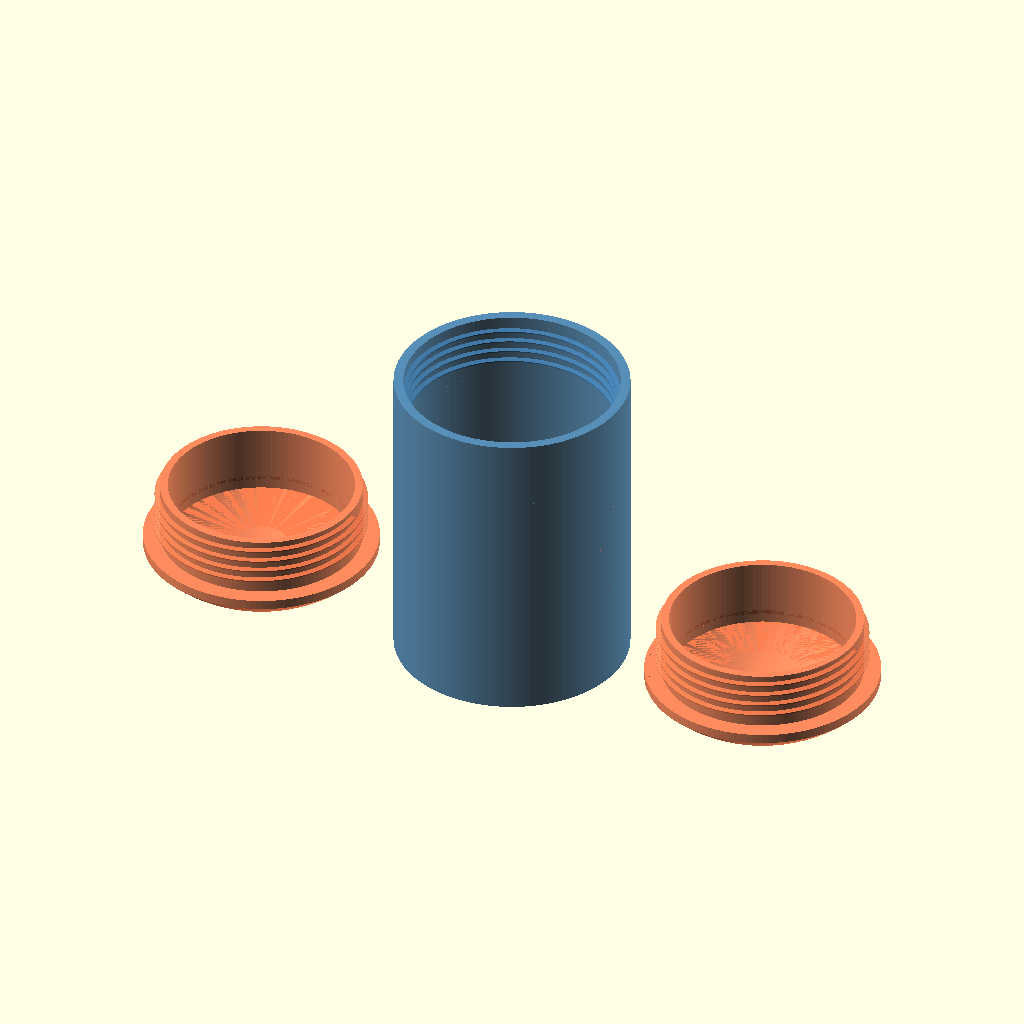
Cell 1: rendered with the file's own defaults.
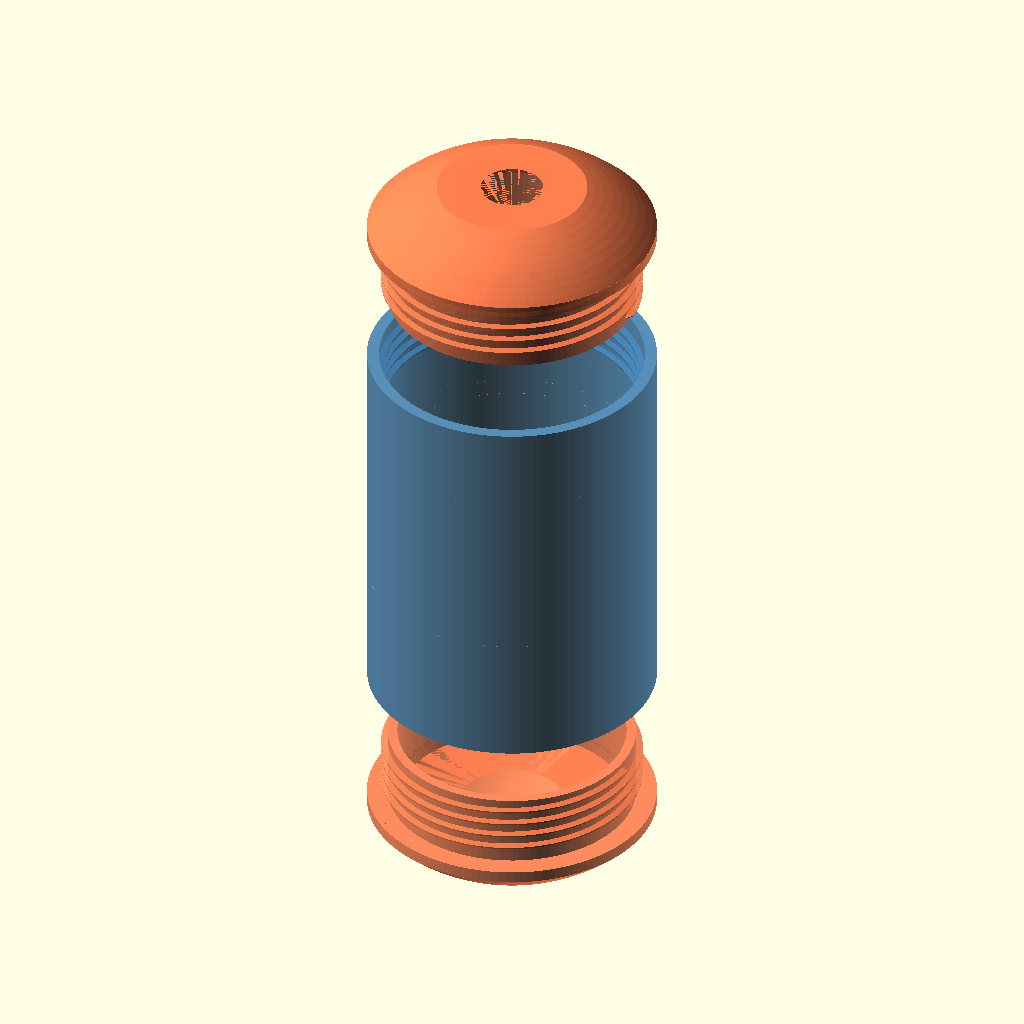
Cell 2: the same model with layout_to_print = 0.
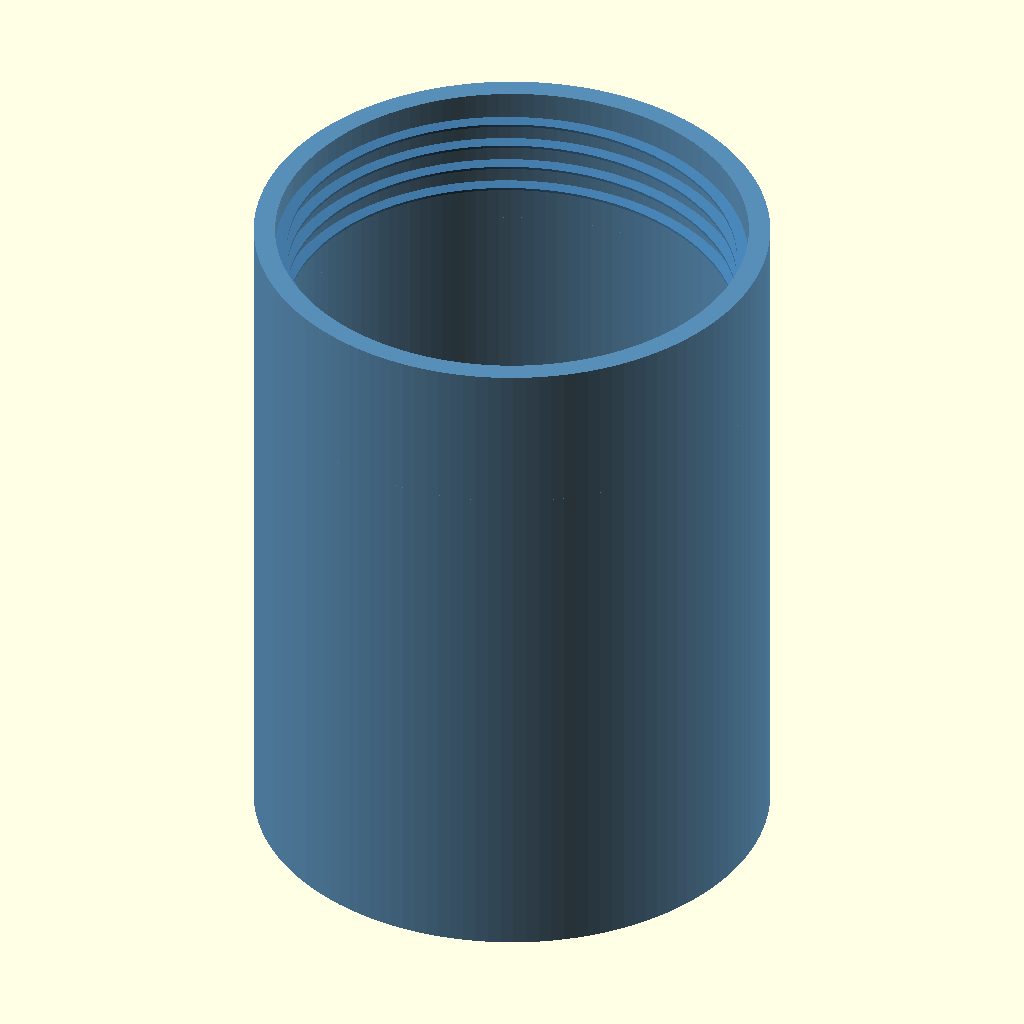
Cell 3: part_to_print = 1 (everything else at default).
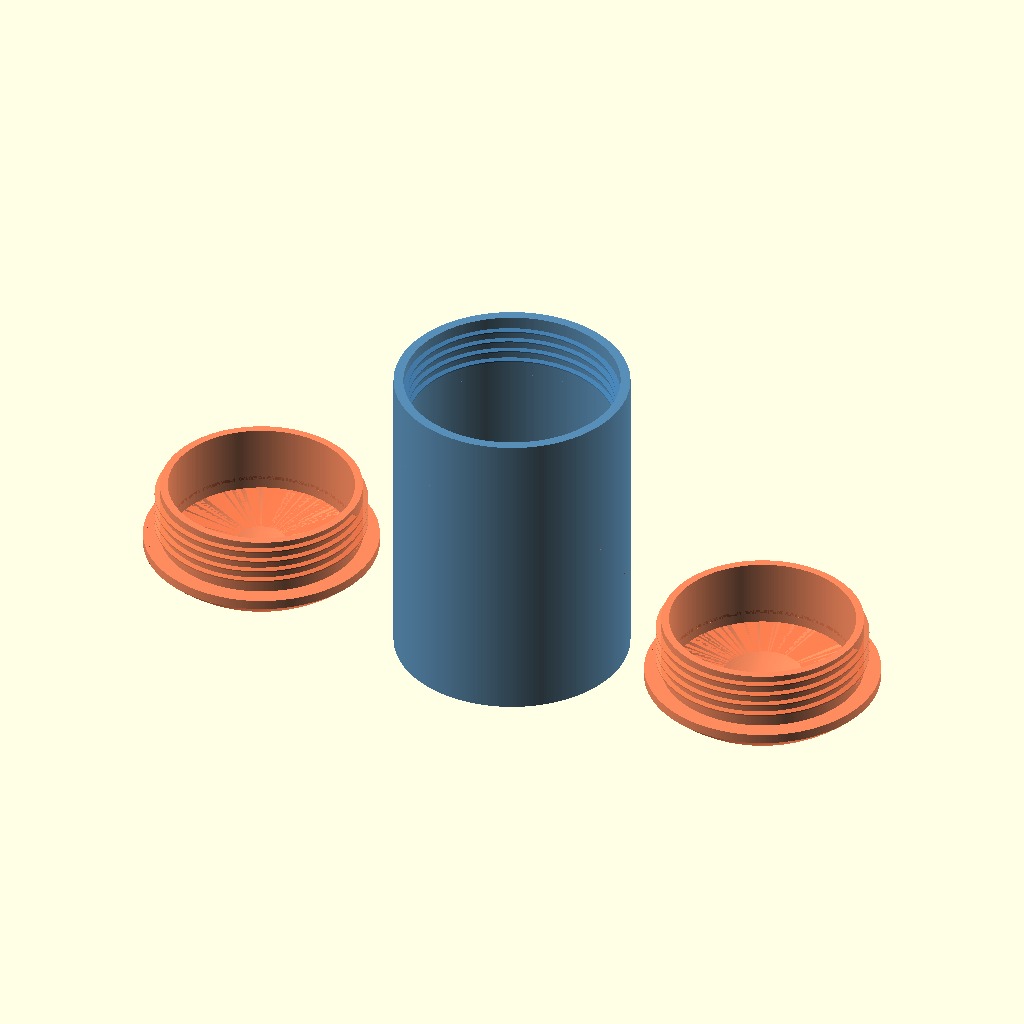
Cell 4 — fn set to 256, the other parameters unchanged.
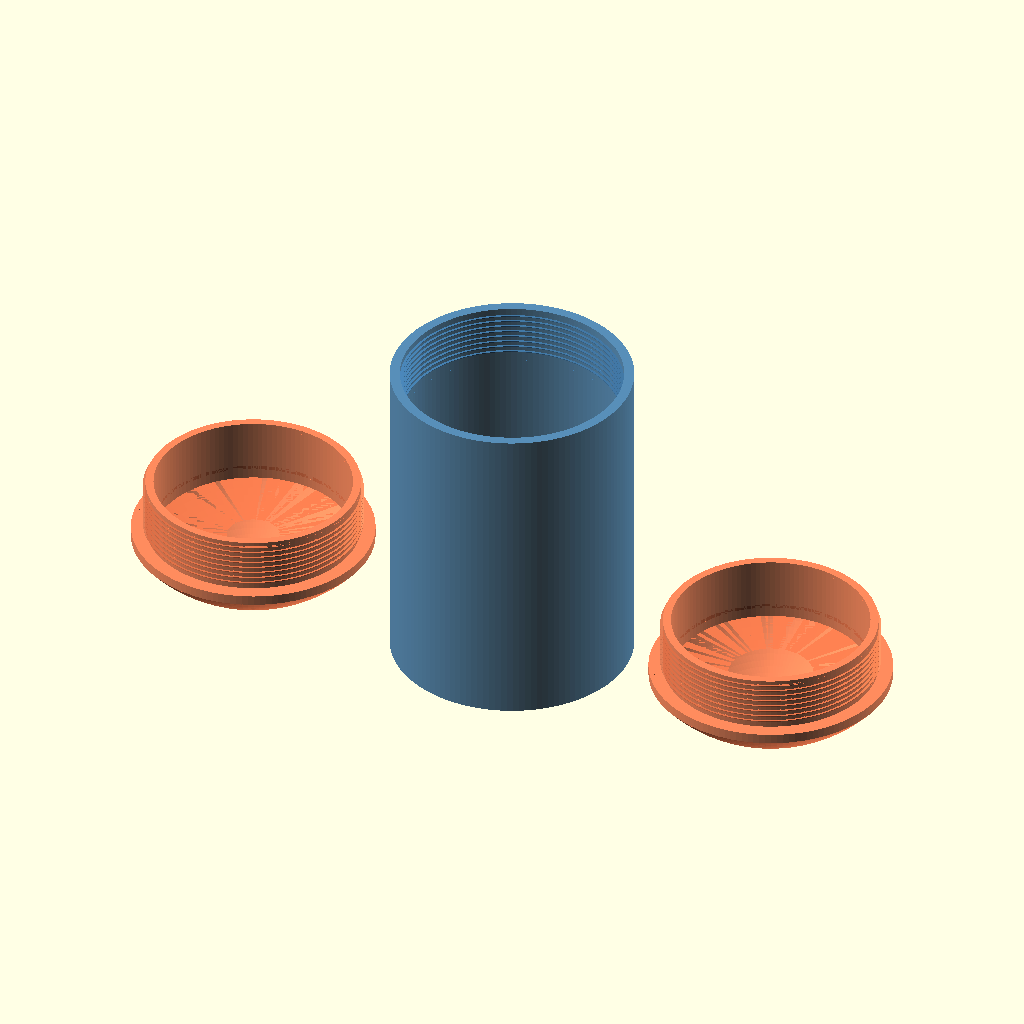
Cell 5 — thread_turns set to 8, the other parameters unchanged.
All cells are drawn from the same view direction (rotation 55°, 0°, 25°, orthographic, colour scheme Cornfield), but the view is re-fitted for each cell, so position and scale can differ between cells as well as the parameter.
OpenSCAD source file RRIV_Well_Case/threaded_tube_with_caps.scad:
// ============================================================
// Threaded Tube with Domed Caps — Flush 3.3" OD Assembly
// Threading via screw_extrude (Philipp Klostermann method)
// User parameters in inches — converted to mm for OpenSCAD
// ============================================================
//
// Design overview:
//   - Tube: 3.3" OD constant, 3.0" ID, with INTERNAL threads
//     at each end (thread ridges project inward from bore wall).
//   - Cap: skirt with EXTERNAL threads screws INSIDE the tube.
//     A shoulder ring at 3.3" OD butts against the tube end,
//     and a spherical dome sits on top — all flush at 3.3" OD.
//
// No external dependencies.
// ============================================================

/* [Unit Conversion] */
inch = 25.4;  // OpenSCAD works in mm; all parameters below are inches

/* [Tube Dimensions] */
tube_length      = 4.0  * inch;
tube_id          = 2.75098425  * inch;
tube_od          = 3.0  * inch;

/* [Cap Dimensions] */
cap_total_height = 1.5  * inch;
cap_bottom_hole  = 1.05 * inch;   // center hole in bottom cap
cap_top_hole     = 0.65 * inch;   // center hole in top cap
dome_flat        = 0.15 * inch;   // amount to truncate off dome tip (flat spot for printing)

/* [Thread Parameters] */
thread_height    = 0.6  * inch;
thread_turns     = 4;
cut_thread_percent = 10;

/* [Tolerances & Fit] */
partsgap         = 0.015 * inch;

/* [Cap Skirt] */
skirt_wall       = 0.1  * inch;

/* [Printing & Display] */
layout_to_print  = 1;      // [0:assembled/exploded, 1:print layout]
part_to_print    = 0;      // [0:all, 1:tube, 2:cap]
explode          = 0.75 * inch;
print_distance   = 0.5  * inch;

/* [Resolution] */
fn = 128;                   // [32,64,128,256]

/* [Hidden] */
tol = 0.05 * inch;
wall = (tube_od - tube_id) / 2;

// Thread derived
ThreadSize      = thread_height / thread_turns;
thread_thicknes = ThreadSize / 2;
cut_height      = thread_thicknes * cut_thread_percent / 100;
cut_width       = thread_thicknes * (100 - cut_thread_percent) / 100;

// Geometry derived
bore_r          = tube_id / 2;
skirt_r         = bore_r - thread_thicknes - partsgap;
skirt_inner_r   = skirt_r - skirt_wall;
shoulder_thick  = wall;
cap_skirt_h     = thread_height + ThreadSize;
cap_dome_h      = cap_total_height - cap_skirt_h - shoulder_thick;

// ============================================================
// screw_extrude by Philipp Klostermann
// ============================================================
module screw_extrude(P, r, p, d, sr, er, fn)
{
    anz_pt = len(P);
    steps = round(d * fn / 360);
    mm_per_deg = p / 360;

    VL = [ [r, 0, 0] ];
    PL = [ for (i=[0:1:anz_pt-1]) [0, 1+i, 1+((i+1)%anz_pt)] ];
    V = [
        for (n=[1:1:steps-1])
            let (
                w1 = n * d / steps,
                h1 = mm_per_deg * w1,
                s1 = sin(w1),
                c1 = cos(w1),
                faktor = (w1 < sr)
                    ? (w1 / sr)
                    : ((w1 > (d - er))
                        ? 1 - ((w1 - (d - er)) / er)
                        : 1)
            )
            for (pt = P)
                [r*c1 + pt[0]*c1*faktor,
                 r*s1 + pt[0]*s1*faktor,
                 h1   + pt[1]*faktor]
    ];
    P1 = [
        for (n=[0:1:steps-3])
            for (i=[0:1:anz_pt-1])
                [1+(n*anz_pt)+i,
                 1+(n*anz_pt)+anz_pt+i,
                 1+(n*anz_pt)+anz_pt+(i+1)%anz_pt]
    ];
    P2 = [
        for (n=[0:1:steps-3])
            for (i=[0:1:anz_pt-1])
                [1+(n*anz_pt)+i,
                 1+(n*anz_pt)+anz_pt+(i+1)%anz_pt,
                 1+(n*anz_pt)+(i+1)%anz_pt]
    ];
    VR = [ [r*cos(d), r*sin(d), mm_per_deg*d] ];
    PR = [
        for (i=[0:1:anz_pt-1])
            [1+(steps-1)*anz_pt,
             1+(steps-2)*anz_pt+((i+1)%anz_pt),
             1+(steps-2)*anz_pt+i]
    ];

    VG = concat(VL, V, VR);
    PG = concat(PL, P1, P2, PR);
    convex = round(d/45) + 4;
    polyhedron(VG, PG, convexity=convex);
}

// ============================================================
// Dome shell: hollow spherical cap
// ============================================================
module dome_shell(outer_r, thickness, height, flat=0) {
    R_out = (outer_r*outer_r + height*height) / (2*height);
    R_in  = R_out - thickness;
    cz    = height - R_out;
    trim_h = height - flat;  // truncated height
    difference() {
        intersection() {
            translate([0,0,cz]) sphere(r=R_out, $fn=fn);
            cylinder(r=outer_r+1, h=trim_h, $fn=fn);
        }
        intersection() {
            translate([0,0,cz]) sphere(r=R_in, $fn=fn);
            translate([0,0,-0.001])
                cylinder(r=outer_r+1, h=trim_h+0.001, $fn=fn);
        }
    }
}

// ============================================================
// Tube Body
// Constant OD, internal threads at each end
// ============================================================
module TubeBody() {
    int_P = (cut_thread_percent > 0)
        ? [ [tol*2, -(thread_thicknes-tol)],
            [-cut_width, -cut_height],
            [-cut_width,  cut_height],
            [tol*2,  (thread_thicknes-tol)] ]
        : [ [tol, -(thread_thicknes-tol)],
            [-thread_thicknes, 0],
            [tol,  (thread_thicknes-tol)] ];

    difference() {
        cylinder(r=tube_od/2, h=tube_length, $fn=fn);
        translate([0, 0, -tol])
            cylinder(r=bore_r, h=tube_length + tol*2, $fn=fn);
    }

    // --- Bottom internal threads ---
    difference() {
        translate([0, 0, ThreadSize/2])
            screw_extrude(
                P=int_P, r=bore_r, p=ThreadSize,
                d=360*thread_turns, sr=0, er=45, fn=fn);
        rotate([180,0,0])
            translate([0, 0, -tol])
                cylinder(r=bore_r + thread_thicknes + tol,
                         h=ThreadSize + tol, $fn=fn);
        translate([0, 0, thread_height + ThreadSize])
            cylinder(r=bore_r + thread_thicknes + tol,
                     h=ThreadSize + tol, $fn=fn);
    }

    // --- Top internal threads ---
    difference() {
        translate([0, 0, tube_length - thread_height - ThreadSize/2])
            screw_extrude(
                P=int_P, r=bore_r, p=ThreadSize,
                d=360*thread_turns, sr=0, er=45, fn=fn);
        translate([0, 0, tube_length + tol])
            cylinder(r=bore_r + thread_thicknes + tol,
                     h=ThreadSize + tol, $fn=fn);
        translate([0, 0, tube_length - thread_height - ThreadSize*1.5 - tol])
            cylinder(r=bore_r + thread_thicknes + tol,
                     h=ThreadSize + tol, $fn=fn);
    }
}

// ============================================================
// Domed Cap
// z=0 is the open skirt end, dome is at the top.
// ============================================================
module DomedCap(hole_dia=0) {
    ext_P = (cut_thread_percent > 0)
        ? [ [-tol, thread_thicknes-tol],
            [cut_width, cut_height],
            [cut_width, -cut_height],
            [-tol, -(thread_thicknes-tol)] ]
        : [ [-tol, thread_thicknes-tol],
            [thread_thicknes, 0],
            [-tol, -(thread_thicknes-tol)] ];

    difference() {
        union() {
            // --- Skirt: open cylindrical shell ---
            difference() {
                cylinder(r=skirt_r, h=cap_skirt_h, $fn=fn);
                translate([0, 0, -tol])
                    cylinder(r=skirt_inner_r, h=cap_skirt_h + tol*2, $fn=fn);
            }

            // --- External threads on skirt ---
            difference() {
                translate([0, 0, ThreadSize/2])
                    screw_extrude(
                        P=ext_P, r=skirt_r, p=ThreadSize,
                        d=360*thread_turns, sr=0, er=45, fn=fn);
                translate([0, 0, cap_skirt_h])
                    cylinder(r=bore_r + thread_thicknes + tol,
                             h=ThreadSize + tol, $fn=fn);
                rotate([180, 0, 0])
                    translate([0, 0, -tol])
                        cylinder(r=bore_r + thread_thicknes + tol,
                                 h=ThreadSize + tol, $fn=fn);
            }

            // --- Shoulder ring: flush with tube OD ---
            translate([0, 0, cap_skirt_h])
                difference() {
                    cylinder(r=tube_od/2, h=shoulder_thick, $fn=fn);
                    translate([0, 0, -tol])
                        cylinder(r=skirt_inner_r, h=shoulder_thick + tol*2, $fn=fn);
                }

            // --- Dome shell ---
            if (cap_dome_h > 0) {
                translate([0, 0, cap_skirt_h + shoulder_thick])
                    dome_shell(tube_od/2, wall, cap_dome_h, flat=dome_flat);
            }
        }

        // --- Center hole through dome and shoulder ---
        if (hole_dia > 0) {
            translate([0, 0, -tol])
                cylinder(r=hole_dia/2, h=cap_total_height + tol*2, $fn=fn);
        }
    }
}

// ============================================================
// Layout
// ============================================================
module Assembled() {
    if (part_to_print == 0 || part_to_print == 1) {
        color("SteelBlue", 0.9)
            translate([0, 0, cap_total_height + explode])
                TubeBody();
    }
    if (part_to_print == 0 || part_to_print == 2) {
        // Bottom cap: 1.05" hole, flipped dome-down
        color("Coral", 0.9)
            translate([0, 0, cap_total_height])
                rotate([180, 0, 0])
                    DomedCap(hole_dia=cap_bottom_hole);
        // Top cap: 0.65" hole, dome-up
        color("Coral", 0.9)
            translate([0, 0, cap_total_height + tube_length + explode*2])
                DomedCap(hole_dia=cap_top_hole);
    }
}

module PrintLayout() {
    if (part_to_print == 0 || part_to_print == 1) {
        color("SteelBlue", 0.9)
            TubeBody();
    }
    if (part_to_print == 0 || part_to_print == 2) {
        x_off = tube_od/2 + tube_od/2 + print_distance;
        // Bottom cap (1.05" hole): dome on build plate, open skirt up
        color("Coral", 0.9)
            translate([x_off, 0, cap_total_height - dome_flat])
                rotate([180, 0, 0])
                    DomedCap(hole_dia=cap_bottom_hole);
        // Top cap (0.65" hole): dome on build plate, open skirt up
        color("Coral", 0.9)
            translate([-x_off, 0, cap_total_height - dome_flat])
                rotate([180, 0, 0])
                    DomedCap(hole_dia=cap_top_hole);
    }
}

if (layout_to_print == 1) PrintLayout();
else Assembled();

// ============================================================
// Info
// ============================================================
echo(str("--- Flush Threaded Tube with Domed Caps ---"));
echo(str("Tube: ", tube_length/inch, "\" L, ID=", tube_id/inch, "\", OD=", tube_od/inch, "\""));
echo(str("Wall: ", wall/inch, "\""));
echo(str("Thread: ", thread_turns, " turns, pitch=", ThreadSize/inch, "\", depth=", thread_thicknes/inch, "\""));
echo(str("Cap total height: ", cap_total_height/inch, "\""));
echo(str("  Skirt height: ", cap_skirt_h/inch, "\"  Shoulder: ", shoulder_thick/inch, "\"  Dome: ", cap_dome_h/inch, "\""));
echo(str("Cap skirt OD (at thread root): ", skirt_r*2/inch, "\""));
echo(str("Cap skirt OD (at thread peak): ", (skirt_r + thread_thicknes)*2/inch, "\""));
echo(str("Cap/dome OD (flush): ", tube_od/inch, "\""));
echo(str("Parts gap: ", partsgap/inch, "\" radial"));
echo(str("Wall behind tube threads: ", (tube_od/2 - bore_r)/inch, "\""));
echo(str("Bottom cap hole: ", cap_bottom_hole/inch, "\" dia"));
echo(str("Top cap hole: ", cap_top_hole/inch, "\" dia"));
echo(str("Dome truncation: ", dome_flat/inch, "\" (flat spot for printing)"));
Parameter table extracted from the source (name, type, default, range or options):
inch: number, default 25.4
thread_turns: number, default 4
cut_thread_percent: number, default 10
layout_to_print: number, default 1, options 0, 1
part_to_print: number, default 0, options 0, 1, 2
fn: number, default 128, options 32, 64, 128, 256
